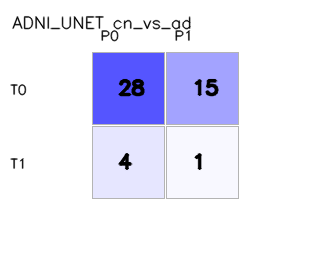

The data file committed next to this chart (first rows):
, pred_0, pred_1
true_0, 28, 15
true_1, 4, 1
